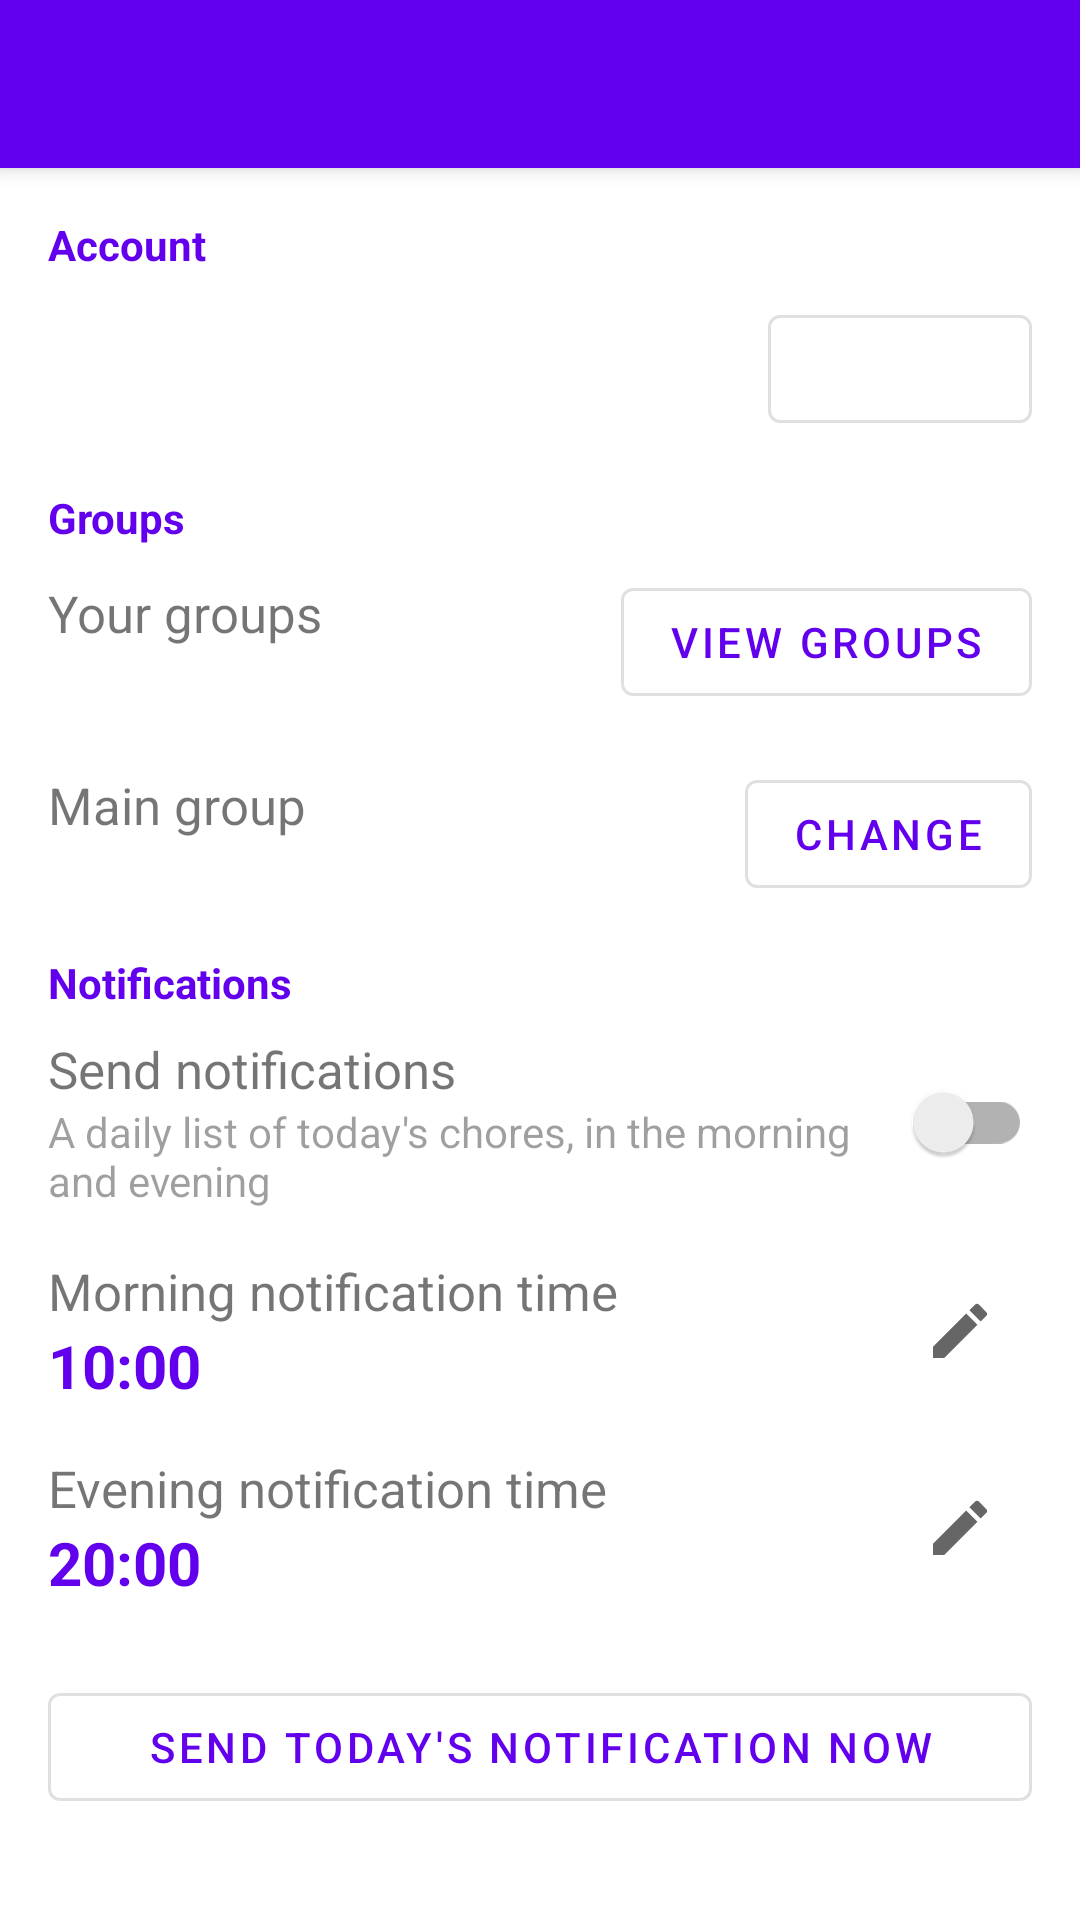

Here is an Android app screen rendered from its layout file. Give the layout XML and the strings, colors and styles it references.
<!-- AndroidManifest.xml: activity theme Theme.ChoresRPG.NoActionBar -->
<!-- res/layout/activity_settings.xml -->
<?xml version="1.0" encoding="utf-8"?>
<androidx.coordinatorlayout.widget.CoordinatorLayout xmlns:android="http://schemas.android.com/apk/res/android"
    xmlns:app="http://schemas.android.com/apk/res-auto"
    xmlns:tools="http://schemas.android.com/tools"
    android:layout_width="match_parent"
    android:layout_height="match_parent"
    tools:context=".settings.SettingsActivity">

    <com.google.android.material.appbar.AppBarLayout
        android:id="@+id/app_bar"
        android:layout_width="match_parent"
        android:layout_height="wrap_content"
        android:background="@color/status_bar"
        android:theme="@style/Theme.ChoresRPG.AppBarOverlay">

        <androidx.appcompat.widget.Toolbar
            android:id="@+id/toolbar"
            android:layout_width="match_parent"
            android:layout_height="?attr/actionBarSize"
            android:background="@color/top_bar"
            app:popupTheme="@style/Theme.ChoresRPG.PopupOverlay" />

    </com.google.android.material.appbar.AppBarLayout>

    <androidx.core.widget.NestedScrollView
        android:id="@+id/content_settings"
        android:layout_width="match_parent"
        android:layout_height="match_parent"
        app:layout_behavior="@string/appbar_scrolling_view_behavior">

        <LinearLayout
            android:layout_width="match_parent"
            android:layout_height="wrap_content"
            android:orientation="vertical"
            android:paddingTop="@dimen/settings_padding"
            android:paddingBottom="@dimen/settings_padding">

            <TextView
                style="@style/SettingsSectionHeader"
                android:text="@string/settings_account_header" />

            
            <LinearLayout
                android:id="@+id/account_row"
                style="@style/SettingsRow">

                <LinearLayout style="@style/SettingsRowText">

                    <TextView
                        android:id="@+id/account_title"
                        style="@style/SettingsRowTitle"
                        tools:text="@string/settings_not_signed_in" />

                    <TextView
                        android:id="@+id/account_summary"
                        style="@style/SettingsRowSummary"
                        tools:text="@string/settings_sign_in_summary" />
                </LinearLayout>

                <com.google.android.material.button.MaterialButton
                    android:id="@+id/account_button"
                    style="@style/Widget.MaterialComponents.Button.OutlinedButton"
                    android:layout_width="wrap_content"
                    android:layout_height="wrap_content"
                    android:layout_marginStart="@dimen/settings_padding"
                    tools:text="@string/settings_sign_in" />
            </LinearLayout>

            
            <com.google.android.material.button.MaterialButton
                android:id="@+id/delete_account_button"
                style="@style/Widget.MaterialComponents.Button.OutlinedButton"
                android:layout_width="match_parent"
                android:layout_height="wrap_content"
                android:layout_marginStart="@dimen/chore_view_padding"
                android:layout_marginEnd="@dimen/chore_view_padding"
                android:text="@string/delete_account"
                android:textColor="@color/delete_red"
                android:visibility="gone"
                app:icon="@drawable/ic_delete"
                app:iconTint="@color/delete_red"
                app:strokeColor="@color/delete_red"
                tools:visibility="visible" />

            <TextView
                style="@style/SettingsSectionHeader"
                android:text="@string/settings_group_header" />

            
            <LinearLayout
                android:id="@+id/group_row"
                style="@style/SettingsRow">

                <LinearLayout style="@style/SettingsRowText">

                    <TextView
                        android:id="@+id/group_title"
                        style="@style/SettingsRowTitle"
                        android:text="@string/settings_groups" />

                    <TextView
                        android:id="@+id/group_summary"
                        style="@style/SettingsRowSummary"
                        tools:text="Žygimantas's group, Flat 4" />
                </LinearLayout>

                <com.google.android.material.button.MaterialButton
                    android:id="@+id/group_button"
                    style="@style/Widget.MaterialComponents.Button.OutlinedButton"
                    android:layout_width="wrap_content"
                    android:layout_height="wrap_content"
                    android:layout_marginStart="@dimen/settings_padding"
                    android:text="@string/settings_view_groups" />
            </LinearLayout>

            
            <LinearLayout
                android:id="@+id/main_group_row"
                style="@style/SettingsRow">

                <LinearLayout style="@style/SettingsRowText">

                    <TextView
                        style="@style/SettingsRowTitle"
                        android:text="@string/settings_main_group" />

                    <TextView
                        android:id="@+id/main_group_summary"
                        style="@style/SettingsRowSummary"
                        tools:text="Žygimantas's group · new chores go here" />
                </LinearLayout>

                <com.google.android.material.button.MaterialButton
                    android:id="@+id/main_group_button"
                    style="@style/Widget.MaterialComponents.Button.OutlinedButton"
                    android:layout_width="wrap_content"
                    android:layout_height="wrap_content"
                    android:layout_marginStart="@dimen/settings_padding"
                    android:text="@string/settings_main_group_change" />
            </LinearLayout>

            <TextView
                style="@style/SettingsSectionHeader"
                android:text="@string/settings_notifications_header" />

            <include
                android:id="@+id/notification_settings"
                layout="@layout/notification_settings" />

            <com.google.android.material.button.MaterialButton
                android:id="@+id/test_notification_button"
                style="@style/Widget.MaterialComponents.Button.OutlinedButton"
                android:layout_width="match_parent"
                android:layout_height="wrap_content"
                android:layout_marginStart="@dimen/chore_view_padding"
                android:layout_marginTop="@dimen/chore_view_section_spacing"
                android:layout_marginEnd="@dimen/chore_view_padding"
                android:text="@string/settings_test_notification" />

        </LinearLayout>

    </androidx.core.widget.NestedScrollView>

</androidx.coordinatorlayout.widget.CoordinatorLayout>
<!-- res/layout/notification_settings.xml (included above) -->
<?xml version="1.0" encoding="utf-8"?>
<LinearLayout xmlns:android="http://schemas.android.com/apk/res/android"
    xmlns:tools="http://schemas.android.com/tools"
    android:layout_width="match_parent"
    android:layout_height="wrap_content"
    android:orientation="vertical">

    
    <LinearLayout
        android:id="@+id/notifications_row"
        style="@style/SettingsRow">

        <LinearLayout style="@style/SettingsRowText">

            <TextView
                style="@style/SettingsRowTitle"
                android:text="@string/settings_send_notifications" />

            <TextView
                style="@style/SettingsRowSummary"
                android:text="@string/settings_send_notifications_summary" />
        </LinearLayout>

        <androidx.appcompat.widget.SwitchCompat
            android:id="@+id/notifications_switch"
            android:layout_width="wrap_content"
            android:layout_height="wrap_content" />
    </LinearLayout>

    
    <LinearLayout
        android:id="@+id/morning_time_row"
        style="@style/SettingsRow">

        <LinearLayout style="@style/SettingsRowText">

            <TextView
                style="@style/SettingsRowTitle"
                android:text="@string/settings_morning_time" />

            <TextView
                android:id="@+id/morning_time_value"
                style="@style/SettingsTimeValue"
                tools:text="10:00" />
        </LinearLayout>

        <ImageButton
            android:id="@+id/edit_morning_time_button"
            style="@style/ChoreEditButton"
            android:contentDescription="@string/settings_edit_morning_time" />
    </LinearLayout>

    
    <LinearLayout
        android:id="@+id/evening_time_row"
        style="@style/SettingsRow">

        <LinearLayout style="@style/SettingsRowText">

            <TextView
                style="@style/SettingsRowTitle"
                android:text="@string/settings_evening_time" />

            <TextView
                android:id="@+id/evening_time_value"
                style="@style/SettingsTimeValue"
                tools:text="20:00" />
        </LinearLayout>

        <ImageButton
            android:id="@+id/edit_evening_time_button"
            style="@style/ChoreEditButton"
            android:contentDescription="@string/settings_edit_evening_time" />
    </LinearLayout>

</LinearLayout>
<!-- resources referenced by this layout -->
<resources>
  <color name="delete_red">#FFD32F2F</color>
  <color name="status_bar">#FF5300D0</color>
  <color name="top_bar">#FF6200EE</color>
  <dimen name="chore_view_padding">16dp</dimen>
  <dimen name="chore_view_section_spacing">16dp</dimen>
  <dimen name="settings_padding">8dp</dimen>
  <!-- drawable ic_delete (drawable) -->
  <vector xmlns:android="http://schemas.android.com/apk/res/android"
      android:width="24dp"
      android:height="24dp"
      android:viewportWidth="24"
      android:viewportHeight="24">
      <path
          android:fillColor="@android:color/white"
          android:pathData="M6 19c0 1.1.9 2 2 2h8c1.1 0 2-.9 2-2V7H6zM19 4h-3.5l-1-1h-5l-1 1H5v2h14z" />
  </vector>
  <string name="delete_account">Delete account</string>
  <string name="settings_account_header">Account</string>
  <string name="settings_edit_evening_time">Change evening notification time</string>
  <string name="settings_edit_morning_time">Change morning notification time</string>
  <string name="settings_evening_time">Evening notification time</string>
  <string name="settings_group_header">Groups</string>
  <string name="settings_groups">Your groups</string>
  <string name="settings_main_group">Main group</string>
  <string name="settings_main_group_change">Change</string>
  <string name="settings_morning_time">Morning notification time</string>
  <string name="settings_not_signed_in">Not signed in</string>
  <string name="settings_notifications_header">Notifications</string>
  <string name="settings_send_notifications">Send notifications</string>
  <string name="settings_send_notifications_summary">A daily list of today\'s chores, in the morning and evening</string>
  <string name="settings_sign_in">Sign in with Google</string>
  <string name="settings_sign_in_summary">Sign in to back up your chores and use them on other devices</string>
  <string name="settings_test_notification">Send today\'s notification now</string>
  <string name="settings_view_groups">View groups</string>
  <style name="ChoreEditButton">
          <item name="android:layout_width">@dimen/chore_view_edit_button_size</item>
          <item name="android:layout_height">@dimen/chore_view_edit_button_size</item>
          <item name="android:background">?attr/selectableItemBackgroundBorderless</item>
          <item name="android:src">@drawable/ic_edit</item>
      </style>
  <style name="SettingsRowSummary">
          <item name="android:layout_width">match_parent</item>
          <item name="android:layout_height">wrap_content</item>
          <item name="android:alpha">0.7</item>
      </style>
  <style name="SettingsRowTitle">
          <item name="android:layout_width">match_parent</item>
          <item name="android:layout_height">wrap_content</item>
          <item name="android:textSize">@dimen/settings_title_text_size</item>
      </style>
  <style name="SettingsTimeValue">
          <item name="android:layout_width">match_parent</item>
          <item name="android:layout_height">wrap_content</item>
          <item name="android:textSize">@dimen/settings_value_text_size</item>
          <item name="android:textStyle">bold</item>
          <item name="android:textColor">?attr/colorPrimary</item>
      </style>
  <style name="Theme.ChoresRPG.AppBarOverlay" parent="ThemeOverlay.AppCompat.Dark.ActionBar" />
  <style name="Theme.ChoresRPG.PopupOverlay" parent="ThemeOverlay.AppCompat.DayNight" />
  <style name="Theme.ChoresRPG.NoActionBar">
          <item name="windowActionBar">false</item>
          <item name="windowNoTitle">true</item>
      </style>
  <dimen name="chore_view_edit_button_size">48dp</dimen>
  <dimen name="settings_row_min_height">64dp</dimen>
  <dimen name="settings_title_text_size">17sp</dimen>
  <dimen name="settings_value_text_size">20sp</dimen>
</resources>
